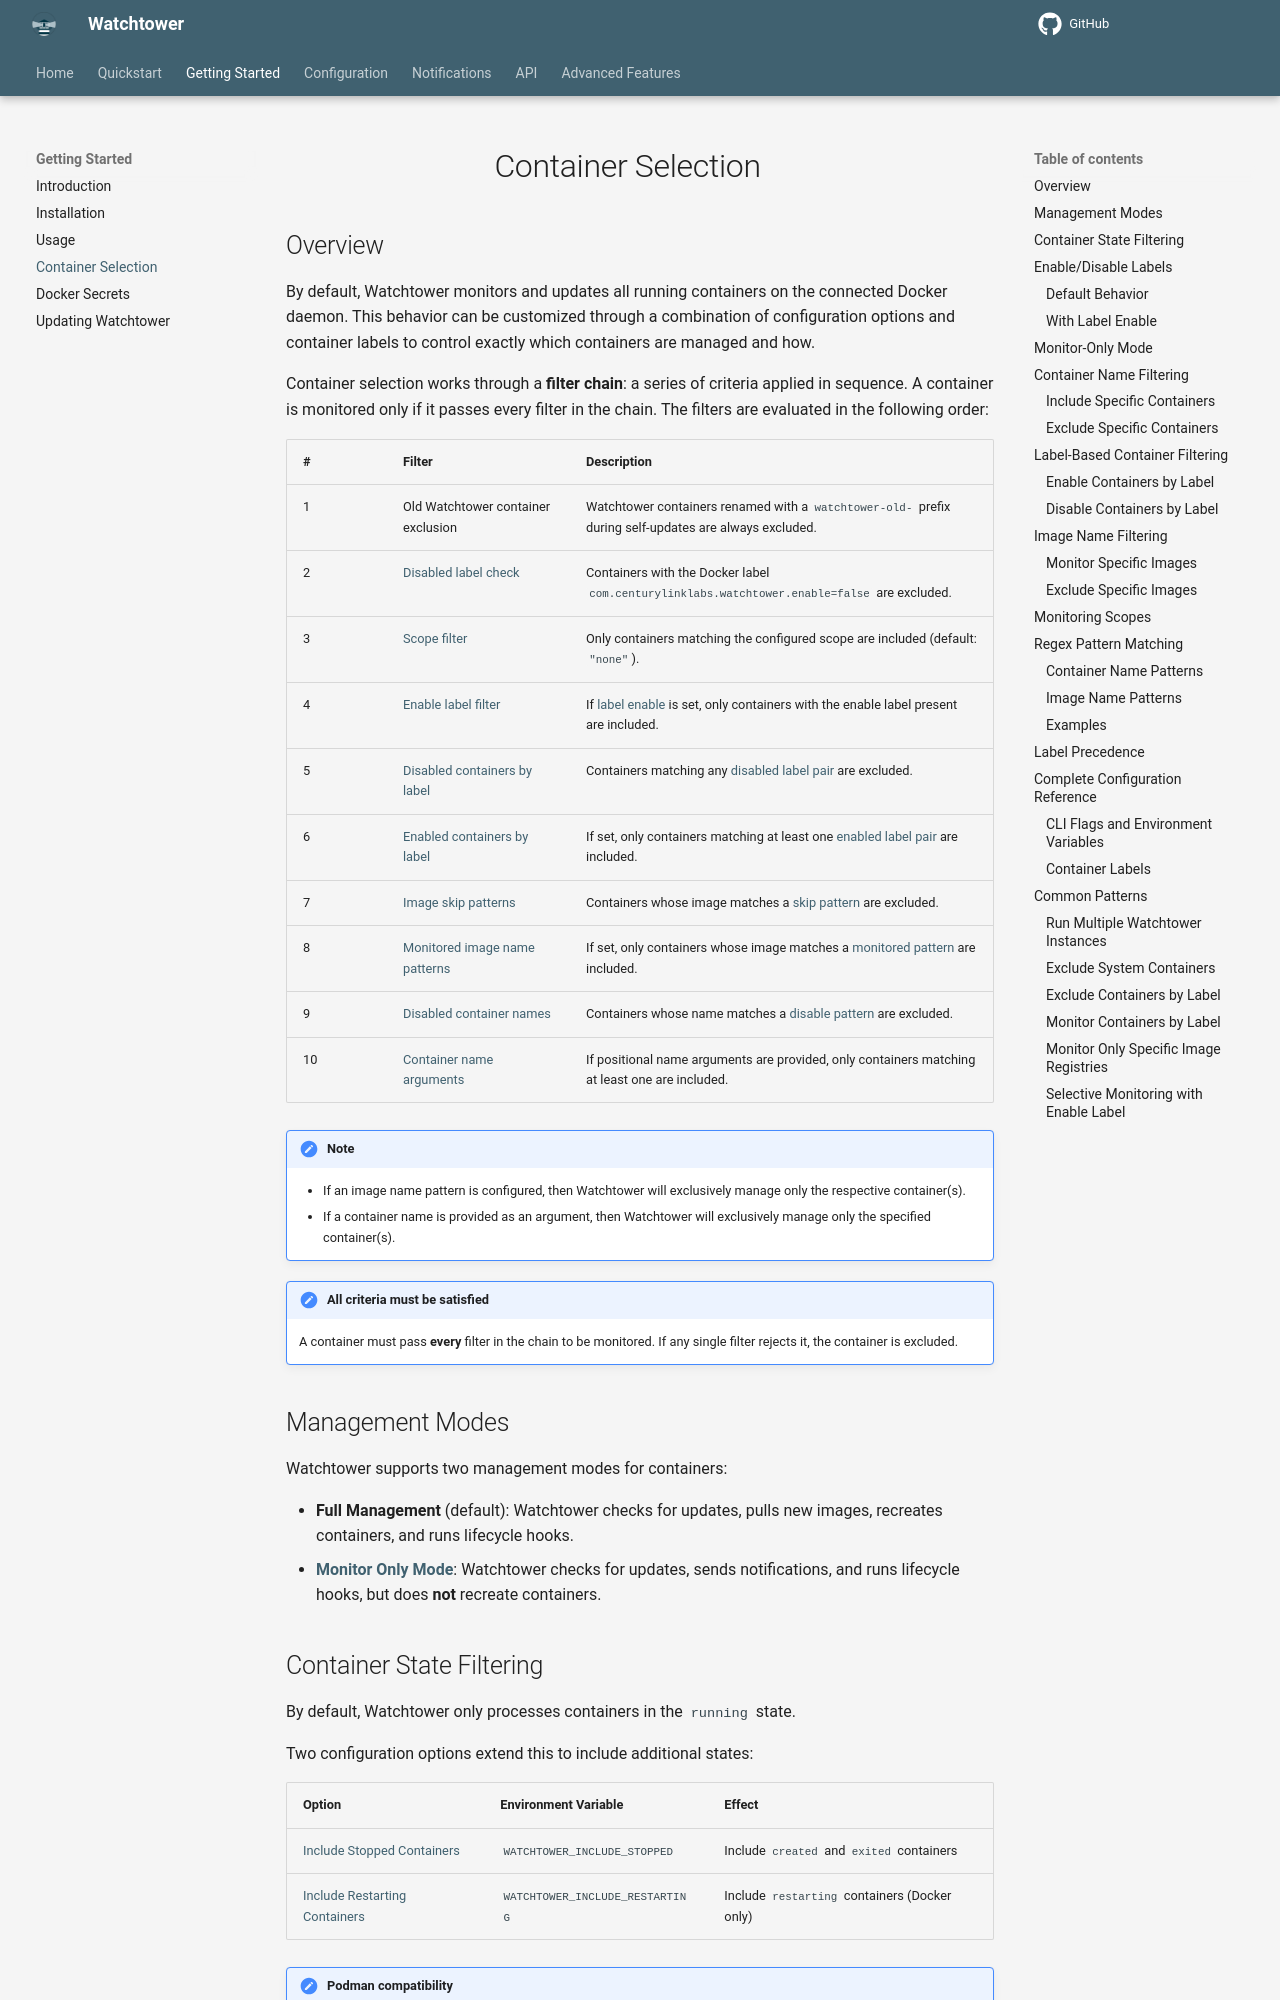

repository: chenjia404/watchtower · page: dev/getting-started/container-selection/index.html · generator: mkdocs

# Container Selection

## Overview

By default, Watchtower monitors and updates all running containers on the connected Docker daemon.
This behavior can be customized through a combination of configuration options and container labels to control exactly which containers are managed and how.

Container selection works through a **filter chain**: a series of criteria applied in sequence.
A container is monitored only if it passes every filter in the chain. The filters are evaluated in the following order:

| #  | Filter                                                       | Description                                                                                                                                                   |
|----|--------------------------------------------------------------|---------------------------------------------------------------------------------------------------------------------------------------------------------------|
| 1  | Old Watchtower container exclusion                           | Watchtower containers renamed with a `watchtower-old-` prefix during self-updates are always excluded.                                                        |
| 2  | [Disabled label check](#enabledisable_labels)                | Containers with the Docker label `com.centurylinklabs.watchtower.enable=false` are excluded.                                                                  |
| 3  | [Scope filter](#monitoring_scopes)                           | Only containers matching the configured scope are included (default: `"none"`).                                                                               |
| 4  | [Enable label filter](#enabledisable_labels)                 | If [label enable](../../configuration/container-selection/index.md#enable_label_filter) is set, only containers with the enable label present are included.   |
| 5  | [Disabled containers by label](#disable_containers_by_label) | Containers matching any [disabled label pair](../../configuration/container-selection/index.md#disable_containers_by_label) are excluded.                     |
| 6  | [Enabled containers by label](#enable_containers_by_label)   | If set, only containers matching at least one [enabled label pair](../../configuration/container-selection/index.md#enable_containers_by_label) are included. |
| 7  | [Image skip patterns](#exclude_specific_images)              | Containers whose image matches a [skip pattern](../../configuration/container-selection/index.md#skip_specific_images) are excluded.                          |
| 8  | [Monitored image name patterns](#monitor_specific_images)    | If set, only containers whose image matches a [monitored pattern](../../configuration/container-selection/index.md#monitor_specific_images) are included.     |
| 9  | [Disabled container names](#exclude_specific_containers)     | Containers whose name matches a [disable pattern](../../configuration/container-selection/index.md#disable_specific_containers) are excluded.                 |
| 10 | [Container name arguments](#container_name_filtering)        | If positional name arguments are provided, only containers matching at least one are included.                                                                |

!!! Note
    - If an image name pattern is configured, then Watchtower will exclusively manage only the respective container(s).
    - If a container name is provided as an argument, then Watchtower will exclusively manage only the specified container(s).

!!! Note "All criteria must be satisfied"
    A container must pass **every** filter in the chain to be monitored. If any single filter rejects it, the container is excluded.

## Management Modes

Watchtower supports two management modes for containers:

- **Full Management** (default): Watchtower checks for updates, pulls new images, recreates containers, and runs lifecycle hooks.
- [**Monitor Only Mode**](../../configuration/update-behavior/index.md#monitor_only): Watchtower checks for updates, sends notifications, and runs lifecycle hooks, but does **not** recreate containers.
